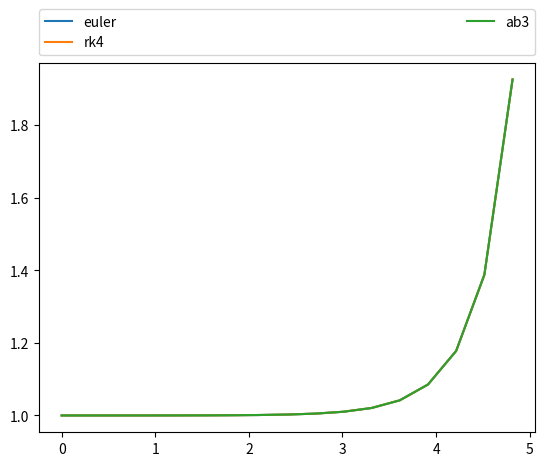

Here is the Python script that generated this plot:
#!/usr/bin/python
# [redacted]
import matplotlib.pyplot as plt
from math import exp, log10

def euler(a, b, n, y0, fun):
    h = (b-a)/n
    yp = [y0]
    xp = [a]
    for i in range(0, n):
        yp.append(yp[i]+h*fun(xp[i],yp[i]))
        xp.append(xp[i]+h)
    return xp,yp

def rk4(a, b, n, y0, fun):
    h = (b-a)/n
    yp = [y0]
    xp = [a]
    for i in range(0, n):
        k1 = h*fun(xp[i],yp[i])
        k2 = h*fun(xp[i]+h/2.,yp[i]+k1/2.)
        k3 = h*fun(xp[i]+h/2.,yp[i]+k2/2.)
        k4 = h*fun(xp[i]+h,yp[i]+k3)
        yp.append(yp[i]+(k1+2.*k2+2.*k3+k4)/6.)
        xp.append(xp[i]+h)
    return xp,yp

def ab3(a, b, n, y0, fun):
    h = (b-a)/n
    #yp = list(y0,y0+h,y0+h+h)
    yp = [y0, y0+h, y0+h+h]
    xp = [a,a+h,a+h+h]
    for i in range(2,n):
        yp.append(yp[i]+h/12.*(23.*fun(xp[i],yp[i])-16.*fun(xp[i-1],yp[i-1])+5.*fun(xp[i-2],yp[i-2])))
        xp.append(xp[i]+h)
    return xp,yp

def dFun(x, y):
    return y

def fun(x):
    return exp(x)

if __name__ == "__main__":
    a = 0
    b = 1
    n = 100000
    y0 = 1
    h = (b-a)/n
    i = 1
    logH=[]
    eulerVals=[]
    abVals=[]
    rkVals=[]
    while i <= n:
        eulerX, eulerY = euler(a, b, n, y0, dFun)
        rkX, rkY = rk4(a, b, n, y0, dFun)
        abX, abY = ab3(a, b, n, y0, dFun)
        logH.append(-log10((b-a)/i))
        eulerVals.append(eulerY[i])
        abVals.append(abY[i])
        rkVals.append(rkY[i])
        i *= 2

    plt.plot(logH, eulerVals, label='euler')
    plt.plot(logH, rkVals, label='rk4')
    plt.plot(logH, abVals, label='ab3')
    plt.legend(bbox_to_anchor=(0., 1.02, 1., .102), loc='lower left', ncol=2, mode="expand", borderaxespad=0.)
    plt.show()
